3-way image classification set "Image_quilting" from GitHub (anveshc05/DIP_Image_Quilting); label vocabulary: fence, jelly beans, rocks.

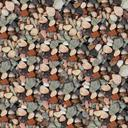
Label: rocks

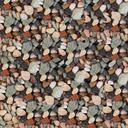
Label: rocks

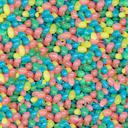
Label: jelly beans

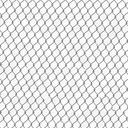
Label: fence

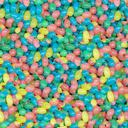
Label: jelly beans

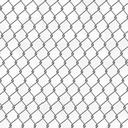
Label: fence
